3-way image classification set "images" from GitHub (zaid-gul/ECG_Classification); label vocabulary: ARR, CHF, NSR.

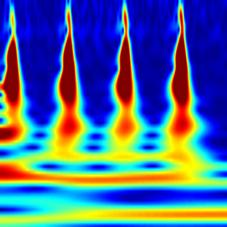
Label: NSR

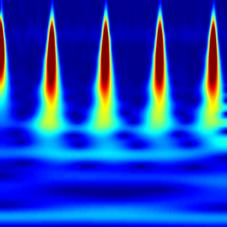
Label: ARR

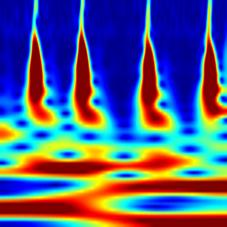
Label: NSR

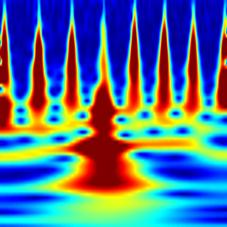
Label: ARR

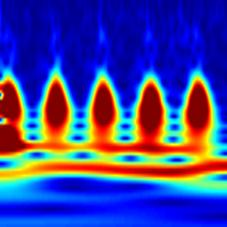
Label: CHF

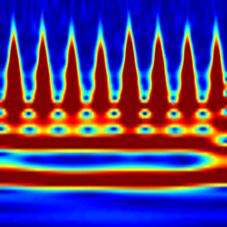
Label: CHF
